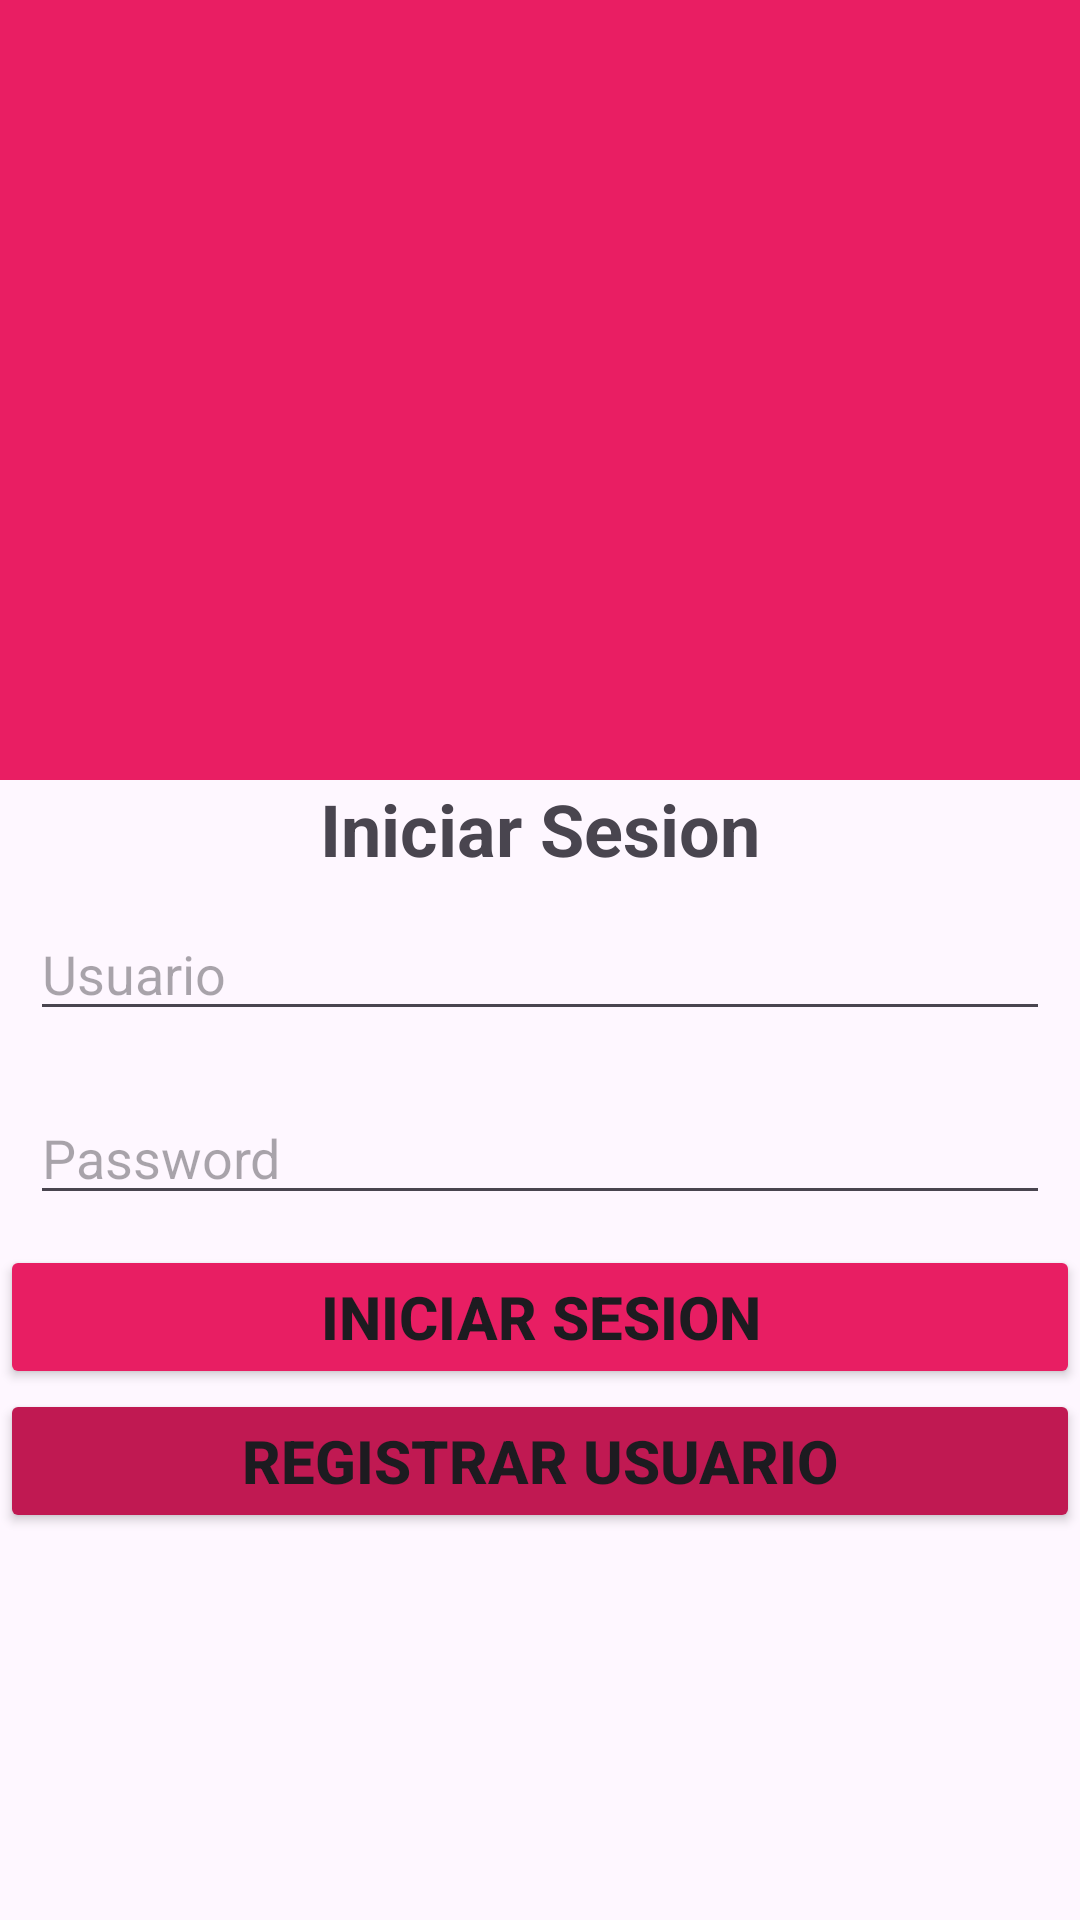

Produce the Android XML layout that renders to this screen, including the resource entries it uses.
<!-- AndroidManifest.xml: application theme Theme.LoginPokedex -->
<!-- res/layout/activity_iniciar_sesion.xml -->
<?xml version="1.0" encoding="utf-8"?>
<LinearLayout xmlns:android="http://schemas.android.com/apk/res/android"
  xmlns:app="http://schemas.android.com/apk/res-auto"
  xmlns:tools="http://schemas.android.com/tools"
  android:id="@+id/main"
  android:layout_width="match_parent"
  android:layout_height="match_parent"
  android:orientation="vertical"
  tools:context=".ui.IniciarSesionActivity">
  <RelativeLayout
    android:layout_width="match_parent"
    android:layout_height="260dp"
    android:layout_alignParentTop="true"
    android:layout_alignParentEnd="true"
    android:background="#E91E63">

    <ImageView
      android:layout_width="260dp"
      android:layout_height="260dp"
      android:layout_alignParentTop="true"
      android:layout_alignParentEnd="true"
      android:layout_gravity="end"
      android:layout_marginTop="-90dp"
      android:layout_marginEnd="-90dp"
      android:adjustViewBounds="true"
      android:alpha="0.10"
      android:background="@drawable/img_1" />

  </RelativeLayout>

  <LinearLayout
    android:layout_width="match_parent"
    android:layout_height="match_parent"
    android:orientation="vertical">

    <TextView
      android:id="@+id/textViewLogin1"
      android:layout_width="match_parent"
      android:layout_height="wrap_content"
      android:text="Iniciar Sesion"
      android:textAlignment="center"
      android:textSize="24sp"
      android:textStyle="bold" />

    <EditText
      android:id="@+id/edtUsuario"
      android:layout_width="match_parent"
      android:layout_height="wrap_content"
      android:layout_margin="10dp"
      android:ems="10"
      android:hint="Usuario"
      android:inputType="text" />

    <EditText
      android:id="@+id/edtPassword"
      android:layout_width="match_parent"
      android:layout_height="wrap_content"
      android:layout_margin="10dp"
      android:ems="10"
      android:hint="Password"
      android:inputType="textPassword" />

    <Button
      android:id="@+id/btnIniciarSesion"
      android:layout_width="match_parent"
      android:layout_height="wrap_content"
      android:backgroundTint="#E81E63"
      android:text="Iniciar Sesion"
      android:textSize="20sp"
      android:textStyle="bold" />

    <Button
      android:id="@+id/btnRegistrar"
      android:layout_width="match_parent"
      android:layout_height="wrap_content"
      android:backgroundTint="#C01952"
      android:text="Registrar Usuario"
      android:textSize="20sp"
      android:textStyle="bold" />

    <ImageView
      android:id="@+id/fotoPokemon"
      android:layout_width="match_parent"
      android:layout_height="wrap_content"
      app:srcCompat="@drawable/pkhome" />
  </LinearLayout>

</LinearLayout>
<!-- resources referenced by this layout -->
<resources>
  <style name="Theme.LoginPokedex" parent="Base.Theme.LoginPokedex" />
  <style name="Base.Theme.LoginPokedex" parent="Theme.Material3.DayNight.NoActionBar">
          
          
      </style>
</resources>
